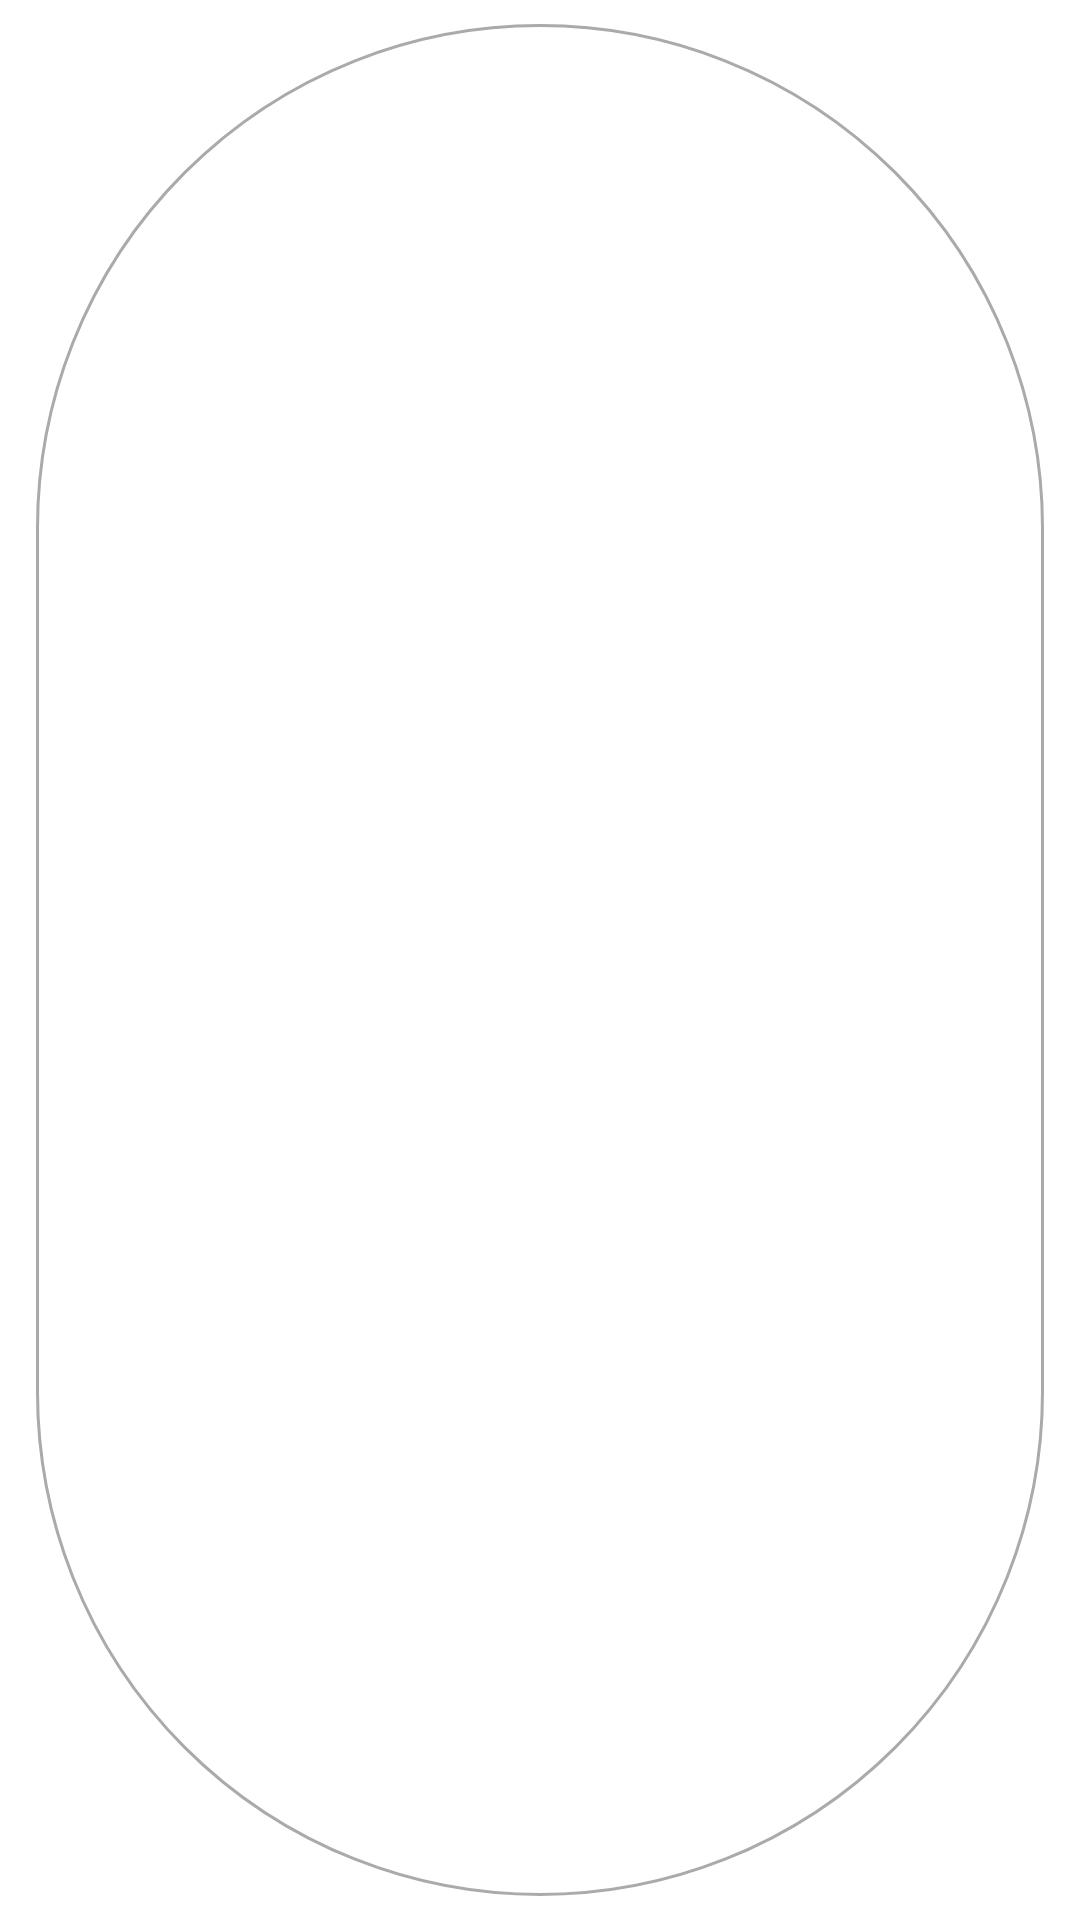

Write the Android layout XML for this screen, with the resource values it uses.
<!-- AndroidManifest.xml: application theme AppTheme -->
<!-- res/layout/chip_standard.xml -->
<?xml version="1.0" encoding="utf-8"?>
<com.google.android.material.chip.Chip
    xmlns:android="http://schemas.android.com/apk/res/android"
    android:layout_width="wrap_content"
    android:layout_height="wrap_content"
    android:textSize="@dimen/text_size_body">

</com.google.android.material.chip.Chip>
<!-- resources referenced by this layout -->
<resources>
  <dimen name="text_size_body">14sp</dimen>
  <style name="AppTheme" parent="Theme.MaterialComponents.Light.NoActionBar">
          
          <item name="colorPrimary">@color/colorPrimary</item>
          <item name="colorPrimaryDark">@color/colorPrimaryDark</item>
          <item name="colorAccent">@color/colorAccent</item>
          <item name="textInputStyle">@style/TextInputLayoutTheme</item>
          <item name="chipStyle">@style/ChipThemeStandard</item>
      </style>
  <color name="colorPrimary">#009688</color>
  <color name="colorPrimaryDark">#00675b</color>
  <color name="colorAccent">#3d5afe</color>
  <style name="TextInputLayoutTheme" parent="@style/Widget.MaterialComponents.TextInputLayout.OutlinedBox">
          <item name="boxStrokeColor">@color/colorAccent</item>
          <item name="hintTextColor">@color/colorAccent</item>
      </style>
  <style name="ChipThemeStandard" parent="@style/Widget.MaterialComponents.Chip.Entry">
          <item name="chipBackgroundColor">@color/chip_color_background</item>
          <item name="android:textColor">@color/chip_color_text</item>
          <item name="chipStrokeColor">@color/chip_color_stroke</item>
          <item name="chipStrokeWidth">1dp</item>
          <item name="closeIconVisible">false</item>
      </style>
</resources>
